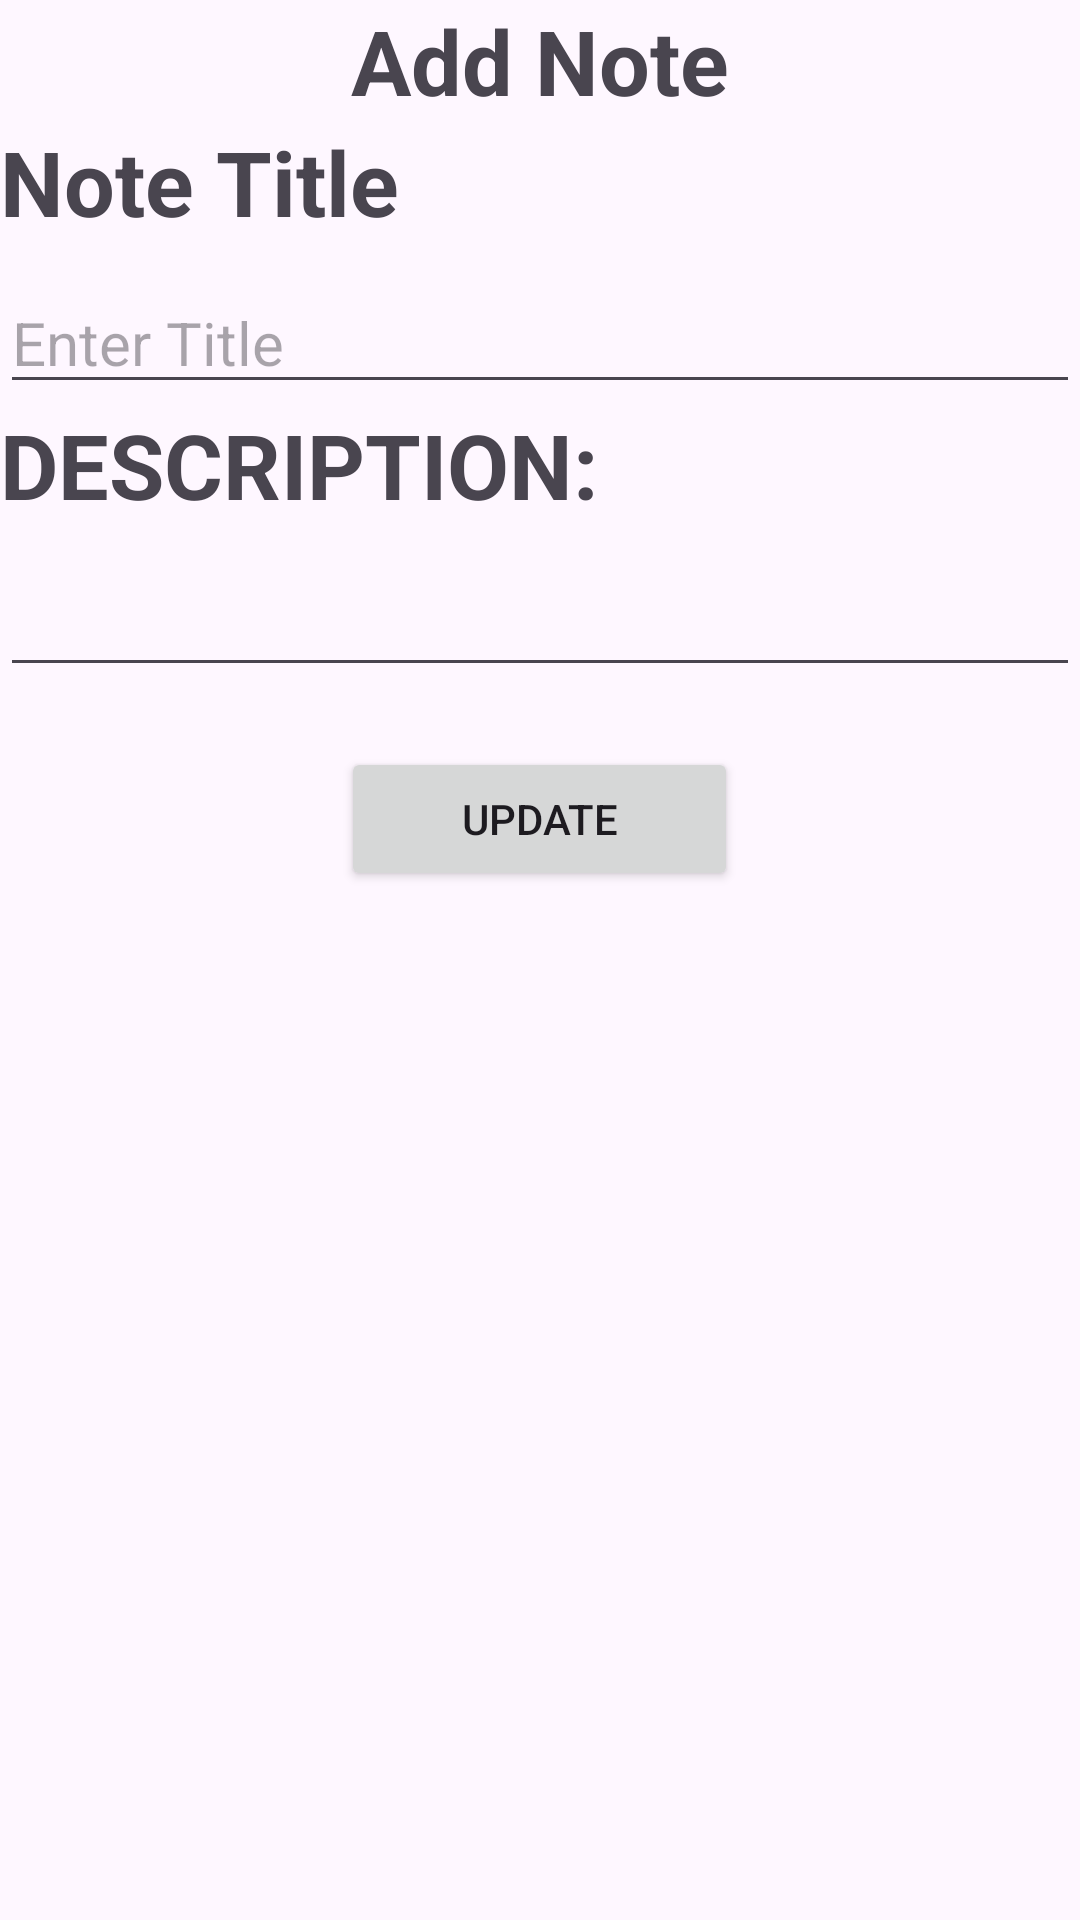

The Android layout XML behind this screen, and the referenced resources:
<!-- AndroidManifest.xml: application theme Theme.RoomDatabaseCrud -->
<!-- res/layout/custom_design.xml -->
<?xml version="1.0" encoding="utf-8"?>
<LinearLayout xmlns:android="http://schemas.android.com/apk/res/android"
    android:layout_width="match_parent"
    android:layout_height="match_parent"
    xmlns:app="http://schemas.android.com/apk/res-auto"
    android:orientation="vertical">
    <TextView
        android:layout_width="match_parent"
        android:layout_height="wrap_content"
        android:text="Add Note"
        android:textSize="30sp"
        android:textStyle="bold"
        android:gravity="center"/>

    <TextView
        android:layout_width="match_parent"
        android:layout_height="wrap_content"
        android:text="Note Title"
        android:textSize="30sp"
        android:textStyle="bold"/>

    <EditText
        android:layout_marginTop="10dp"
        android:id="@+id/tv_Task_detail"
        android:layout_width="match_parent"
        android:layout_height="wrap_content"
        android:textSize="20sp"
        android:hint="Enter Title"/>
    <TextView
        android:layout_width="match_parent"
        android:layout_height="wrap_content"
        android:text="DESCRIPTION:"
        android:textStyle="bold"
        android:textSize="30sp"/>
    <EditText
        android:layout_marginTop="10dp"
        android:id="@+id/tv_Task_description"
        android:layout_width="match_parent"
        android:layout_height="wrap_content"
        android:textSize="20sp"/>
    <Button
        android:id="@+id/btn_Update"
        android:layout_marginTop="5dp"
        android:layout_width="wrap_content"
        android:layout_height="wrap_content"
        android:text="Update"
        android:hint="Enter Description"
        android:layout_gravity="center"
        android:layout_margin="20sp"
        />


</LinearLayout>
<!-- resources referenced by this layout -->
<resources>
  <style name="Theme.RoomDatabaseCrud" parent="Base.Theme.RoomDatabaseCrud" />
  <style name="Base.Theme.RoomDatabaseCrud" parent="Theme.Material3.DayNight.NoActionBar">
          
          
      </style>
</resources>
